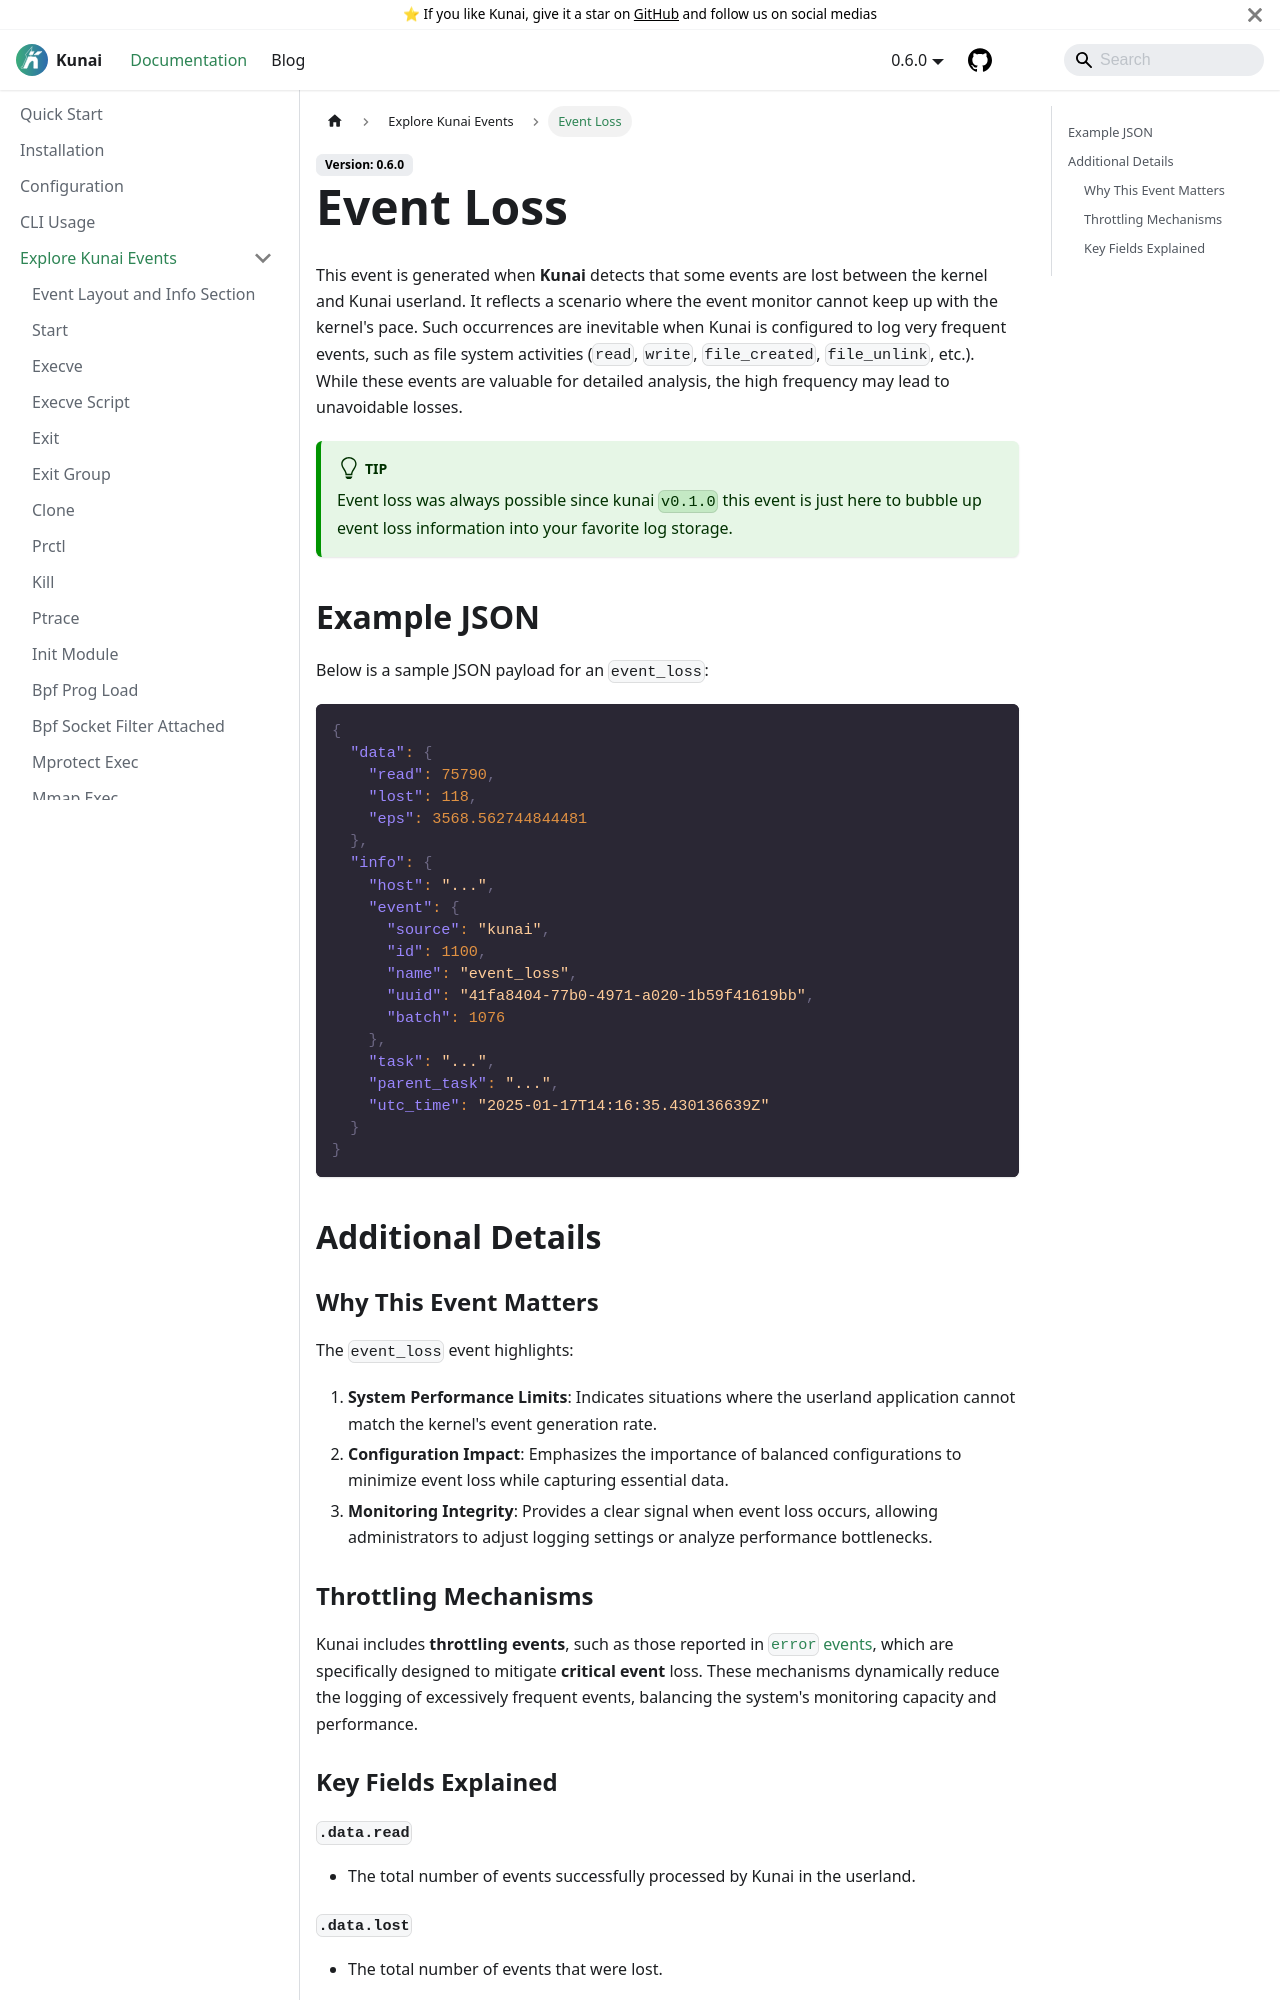

repository: kunai-project/kunai-doc · page: docs/events/event_loss/index.html · generator: docusaurus

---
sidebar_position: 1100
---

# Event Loss

This event is generated when **Kunai** detects that some events are lost between the kernel and Kunai userland. It reflects a scenario where the event monitor cannot keep up with the kernel's pace. Such occurrences are inevitable when Kunai is configured to log very frequent events, such as file system activities (`read`, `write`, `file_created`, `file_unlink`, etc.). While these events are valuable for detailed analysis, the high frequency may lead to unavoidable losses.

:::tip
Event loss was always possible since kunai `v0.1.0` this event is just here to bubble up event loss information into your favorite log storage.
:::

## Example JSON

Below is a sample JSON payload for an `event_loss`:

```json
{
  "data": {
    "read": 75790,
    "lost": 118,
    "eps": 3568.562744844481
  },
  "info": {
    "host": "...",
    "event": {
      "source": "kunai",
      "id": 1100,
      "name": "event_loss",
      "uuid": "41fa8404-77b0-4971-a020-1b59f41619bb",
      "batch": 1076
    },
    "task": "...",
    "parent_task": "...",
    "utc_time": "2025-01-17T14:16:35.430136639Z"
  }
}
```

## Additional Details

### Why This Event Matters
The `event_loss` event highlights:
1. **System Performance Limits**: Indicates situations where the userland application cannot match the kernel's event generation rate.
2. **Configuration Impact**: Emphasizes the importance of balanced configurations to minimize event loss while capturing essential data.
3. **Monitoring Integrity**: Provides a clear signal when event loss occurs, allowing administrators to adjust logging settings or analyze performance bottlenecks.
